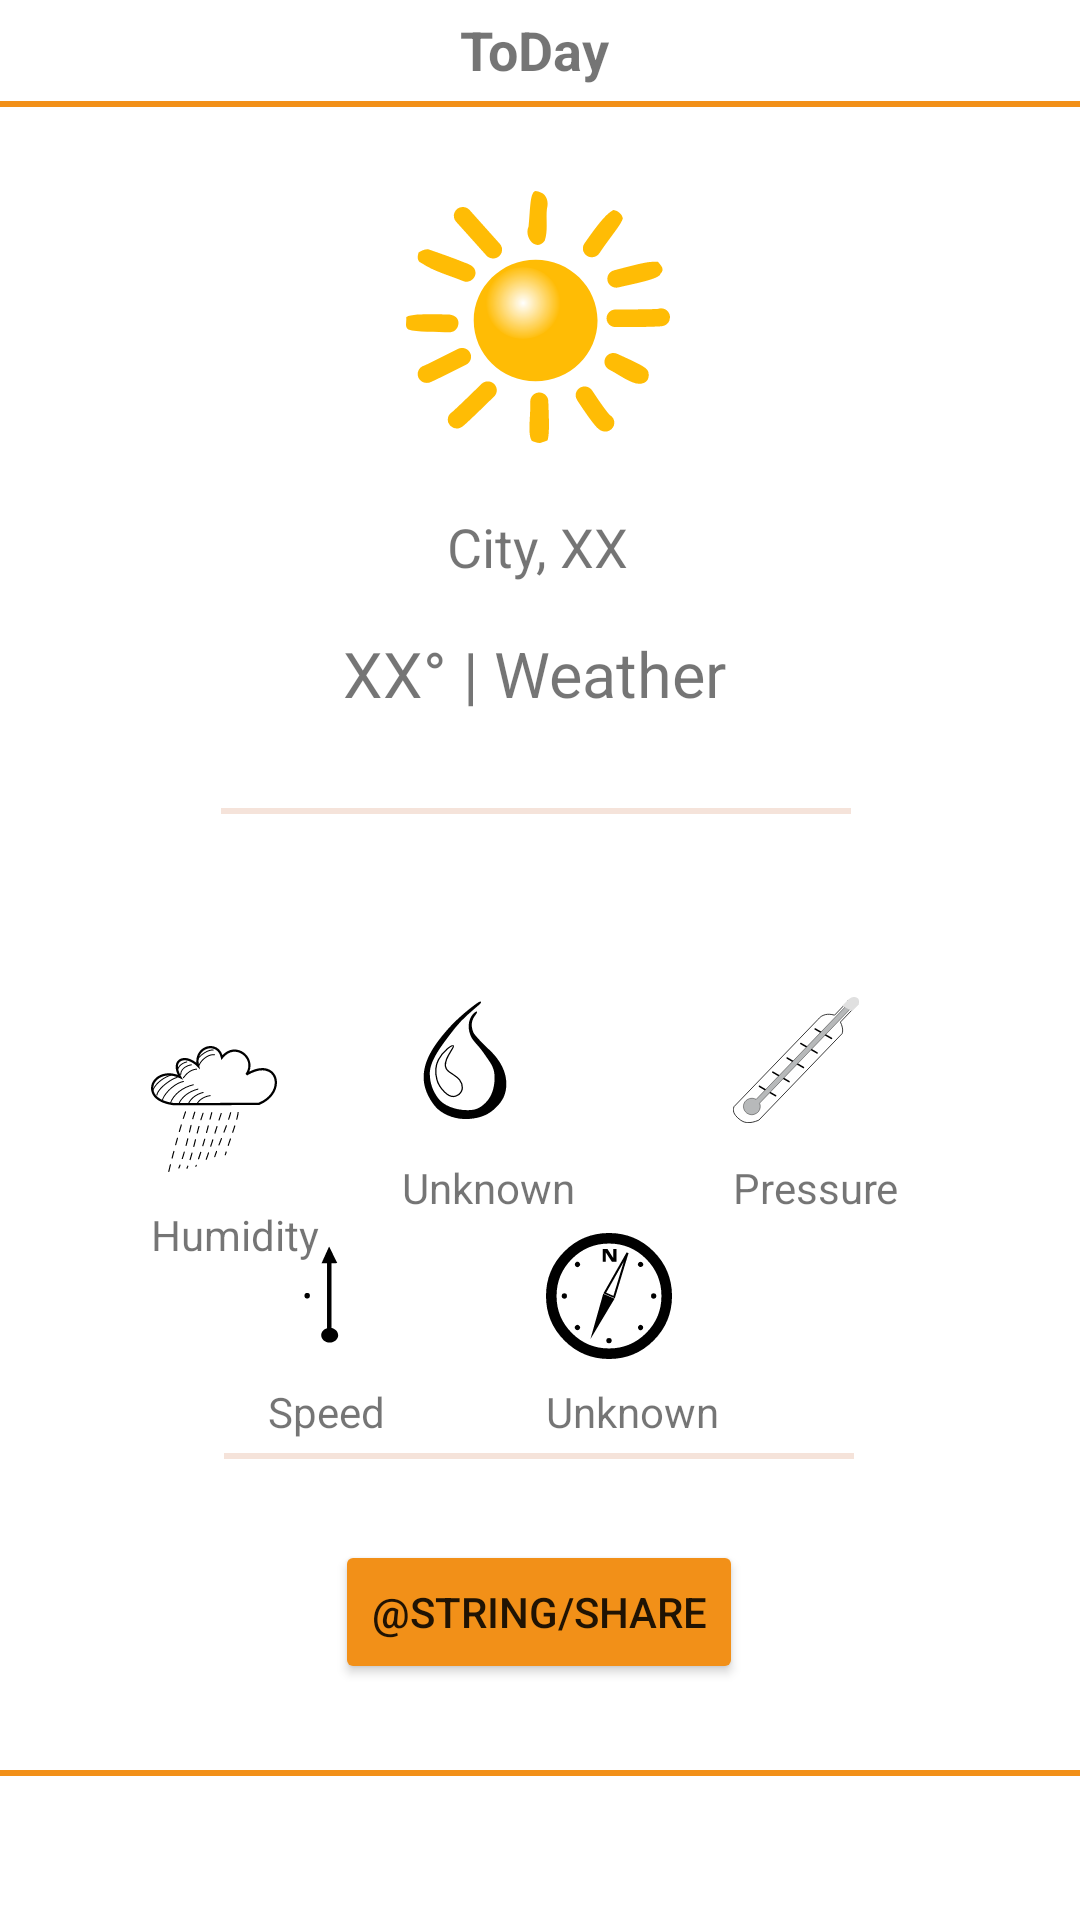

This screen was rendered from an Android layout file. Write that file and the resources it references.
<!-- AndroidManifest.xml: application theme Theme.TestInnowise -->
<!-- res/layout/fragment_home.xml -->
<?xml version="1.0" encoding="utf-8"?>
<androidx.constraintlayout.widget.ConstraintLayout xmlns:android="http://schemas.android.com/apk/res/android"
    xmlns:app="http://schemas.android.com/apk/res-auto"
    xmlns:tools="http://schemas.android.com/tools"
    android:layout_width="match_parent"
    android:layout_height="match_parent"
    tools:context=".Presenter.HomeFragment">

    <View
        android:id="@+id/view2"
        android:layout_width="match_parent"
        android:layout_height="2dp"
        android:background="#DB21B0"
        android:backgroundTint="#F29018"
        app:layout_constraintBottom_toBottomOf="parent"
        app:layout_constraintTop_toTopOf="parent"
        app:layout_constraintVertical_bias="0.053"
        tools:layout_editor_absoluteX="0dp" />

    <View
        android:id="@+id/view"
        android:layout_width="210dp"
        android:layout_height="2dp"
        android:background="#F5E3DA"
        app:layout_constraintBottom_toBottomOf="parent"
        app:layout_constraintEnd_toEndOf="@+id/weatherToDay"
        app:layout_constraintHorizontal_bias="0.497"
        app:layout_constraintStart_toStartOf="@+id/weatherToDay"
        app:layout_constraintTop_toBottomOf="@+id/weatherToDay"
        app:layout_constraintVertical_bias="0.077" />

    <View
        android:id="@+id/view3"
        android:layout_width="210dp"
        android:layout_height="2dp"
        android:background="#F5E3DA"
        app:layout_constraintBottom_toTopOf="@+id/view4"
        app:layout_constraintEnd_toEndOf="parent"
        app:layout_constraintHorizontal_bias="0.497"
        app:layout_constraintStart_toStartOf="parent"
        app:layout_constraintTop_toBottomOf="@+id/view"
        app:layout_constraintVertical_bias="0.673" />

    <View
        android:id="@+id/view4"
        android:layout_width="match_parent"
        android:layout_height="2dp"
        android:background="#DB21B0"
        android:backgroundTint="#F29018"
        app:layout_constraintBottom_toBottomOf="parent"
        app:layout_constraintTop_toTopOf="parent"
        app:layout_constraintVertical_bias="0.925"
        tools:layout_editor_absoluteX="-32dp" />

    <ImageView
        android:id="@+id/imageGl"
        android:layout_width="wrap_content"
        android:layout_height="wrap_content"
        android:layout_marginTop="28dp"
        app:layout_constraintEnd_toEndOf="parent"
        app:layout_constraintHorizontal_bias="0.498"
        app:layout_constraintStart_toStartOf="parent"
        app:layout_constraintTop_toBottomOf="@+id/view2"
        app:srcCompat="@drawable/ic_nicubunu_weather_symbols_sun" />

    <TextView
        android:id="@+id/toDay"
        android:layout_width="wrap_content"
        android:layout_height="wrap_content"
        android:text="@string/today"
        android:textSize="@dimen/text_size_normal"
        android:textStyle="bold"
        app:layout_constraintBottom_toBottomOf="parent"
        app:layout_constraintEnd_toEndOf="parent"
        app:layout_constraintHorizontal_bias="0.495"
        app:layout_constraintStart_toStartOf="parent"
        app:layout_constraintTop_toTopOf="parent"
        app:layout_constraintVertical_bias="0.007" />

    <TextView
        android:id="@+id/cityToDay"
        android:layout_width="wrap_content"
        android:layout_height="wrap_content"
        android:text="@string/city_to_day"
        android:textSize="@dimen/text_size_normal"
        app:layout_constraintBottom_toBottomOf="parent"
        app:layout_constraintEnd_toEndOf="@+id/imageGl"
        app:layout_constraintStart_toStartOf="@+id/imageGl"
        app:layout_constraintTop_toBottomOf="@+id/imageGl"
        app:layout_constraintVertical_bias="0.048" />

    <TextView
        android:id="@+id/weatherToDay"
        android:layout_width="wrap_content"
        android:layout_height="wrap_content"
        android:layout_marginTop="16dp"
        android:text="@string/weather_to_day"
        android:textSize="@dimen/text_size_big"
        app:layout_constraintEnd_toEndOf="@+id/cityToDay"
        app:layout_constraintHorizontal_bias="0.515"
        app:layout_constraintStart_toStartOf="@+id/cityToDay"
        app:layout_constraintTop_toBottomOf="@+id/cityToDay" />

    <ImageView
        android:id="@+id/imageHumidity"
        android:layout_width="wrap_content"
        android:layout_height="wrap_content"
        android:layout_marginTop="76dp"
        app:layout_constraintBottom_toTopOf="@+id/view3"

        app:layout_constraintEnd_toStartOf="@+id/imagePrecipitation"
        app:layout_constraintHorizontal_bias="0.548"
        app:layout_constraintStart_toStartOf="parent"
        app:layout_constraintTop_toBottomOf="@+id/view"
        app:layout_constraintVertical_bias="0.013"
        app:srcCompat="@drawable/ic_rainy_stick_figure_cloud" />

    <TextView
        android:id="@+id/textHumidity"
        android:layout_width="wrap_content"
        android:layout_height="wrap_content"
        android:layout_marginTop="8dp"
        android:text="@string/humidity"
        app:layout_constraintBottom_toTopOf="@+id/view3"
        app:layout_constraintEnd_toEndOf="@+id/imageHumidity"
        app:layout_constraintHorizontal_bias="0.0"
        app:layout_constraintStart_toStartOf="@+id/imageHumidity"
        app:layout_constraintTop_toBottomOf="@+id/imageHumidity"
        app:layout_constraintVertical_bias="0.051" />

    <ImageView
        android:id="@+id/imagePrecipitation"
        android:layout_width="wrap_content"
        android:layout_height="wrap_content"
        android:layout_marginEnd="184dp"
        app:layout_constraintBottom_toTopOf="@+id/view3"
        app:layout_constraintEnd_toEndOf="parent"
        app:layout_constraintTop_toBottomOf="@+id/view"
        app:layout_constraintVertical_bias="0.356"
        app:srcCompat="@drawable/ic_tropfen_lineart" />

    <TextView
        android:id="@+id/textPrecipitation"
        android:layout_width="wrap_content"
        android:layout_height="wrap_content"
        android:layout_marginTop="12dp"
        android:text="@string/precipitation"
        app:layout_constraintBottom_toTopOf="@+id/view3"
        app:layout_constraintEnd_toEndOf="@+id/imagePrecipitation"
        app:layout_constraintHorizontal_bias="0.0"
        app:layout_constraintStart_toStartOf="@+id/imagePrecipitation"
        app:layout_constraintTop_toBottomOf="@+id/imagePrecipitation"
        app:layout_constraintVertical_bias="0.0" />

    <ImageView
        android:id="@+id/imagePressure"
        android:layout_width="wrap_content"
        android:layout_height="wrap_content"
        app:layout_constraintBottom_toTopOf="@+id/view3"
        app:layout_constraintEnd_toEndOf="parent"
        app:layout_constraintHorizontal_bias="0.482"
        app:layout_constraintStart_toEndOf="@+id/imagePrecipitation"
        app:layout_constraintTop_toBottomOf="@+id/view"
        app:layout_constraintVertical_bias="0.356"
        app:srcCompat="@drawable/ic_thermometer_hot" />

    <TextView
        android:id="@+id/textPressure"
        android:layout_width="wrap_content"
        android:layout_height="wrap_content"
        android:layout_marginTop="12dp"
        android:text="@string/pressure"
        app:layout_constraintBottom_toTopOf="@+id/view3"
        app:layout_constraintEnd_toEndOf="@+id/imagePressure"
        app:layout_constraintHorizontal_bias="0.0"
        app:layout_constraintStart_toStartOf="@+id/imagePressure"
        app:layout_constraintTop_toBottomOf="@+id/imagePressure"
        app:layout_constraintVertical_bias="0.0" />

    <ImageView
        android:id="@+id/imageSpeed"
        android:layout_width="wrap_content"
        android:layout_height="wrap_content"
        app:layout_constraintBottom_toTopOf="@+id/view3"
        app:layout_constraintEnd_toStartOf="@+id/imageCompass"
        app:layout_constraintHorizontal_bias="0.639"
        app:layout_constraintStart_toStartOf="parent"
        app:layout_constraintTop_toBottomOf="@+id/view"
        app:layout_constraintVertical_bias="0.817"
        app:srcCompat="@drawable/ic_tsd_right_landmark" />

    <TextView
        android:id="@+id/textSpeed"
        android:layout_width="wrap_content"
        android:layout_height="wrap_content"
        android:layout_marginTop="8dp"
        android:text="@string/speed"
        app:layout_constraintBottom_toTopOf="@+id/view3"
        app:layout_constraintEnd_toEndOf="@+id/imageSpeed"
        app:layout_constraintHorizontal_bias="0.0"
        app:layout_constraintStart_toStartOf="@+id/imageSpeed"
        app:layout_constraintTop_toBottomOf="@+id/imageSpeed"
        app:layout_constraintVertical_bias="0.0" />

    <ImageView
        android:id="@+id/imageCompass"
        android:layout_width="wrap_content"
        android:layout_height="wrap_content"

        android:layout_marginEnd="136dp"
        app:layout_constraintBottom_toTopOf="@+id/view3"

        app:layout_constraintEnd_toEndOf="parent"
        app:layout_constraintTop_toBottomOf="@+id/view"

        app:layout_constraintVertical_bias="0.817"
        app:srcCompat="@drawable/ic_remigho_compass_01" />

    <TextView
        android:id="@+id/Compass"
        android:layout_width="wrap_content"
        android:layout_height="wrap_content"
        android:layout_marginTop="8dp"
        android:text="@string/compass"
        app:layout_constraintBottom_toTopOf="@+id/view3"
        app:layout_constraintEnd_toEndOf="@+id/imageCompass"
        app:layout_constraintHorizontal_bias="0.0"
        app:layout_constraintStart_toStartOf="@+id/imageCompass"
        app:layout_constraintTop_toBottomOf="@+id/imageCompass"
        app:layout_constraintVertical_bias="0.0" />

    <Button
        android:id="@+id/buttonShare"
        android:layout_width="wrap_content"
        android:layout_height="wrap_content"
        android:layout_marginBottom="24dp"
        android:text="@string/share"
        android:backgroundTint="#F29018"
        app:layout_constraintBottom_toTopOf="@+id/view4"
        app:layout_constraintEnd_toEndOf="@+id/view3"
        app:layout_constraintStart_toStartOf="@+id/view3"
        app:layout_constraintTop_toBottomOf="@+id/view3"
        app:layout_constraintVertical_bias="0.854" />
</androidx.constraintlayout.widget.ConstraintLayout>
<!-- resources referenced by this layout -->
<resources>
  <dimen name="text_size_big">21sp</dimen>
  <dimen name="text_size_normal">18sp</dimen>
  <!-- drawable ic_nicubunu_weather_symbols_sun: vector/xml drawable (drawable, 7006 chars, omitted) -->
  <!-- drawable ic_rainy_stick_figure_cloud: vector/xml drawable (drawable, 13155 chars, omitted) -->
  <!-- drawable ic_remigho_compass_01: vector/xml drawable (drawable, 2552 chars, omitted) -->
  <!-- drawable ic_thermometer_hot: vector/xml drawable (drawable, 3259 chars, omitted) -->
  <!-- drawable ic_tropfen_lineart: vector/xml drawable (drawable, 3149 chars, omitted) -->
  <!-- drawable ic_tsd_right_landmark (drawable) -->
  <vector xmlns:android="http://schemas.android.com/apk/res/android"
      android:width="42dp"
      android:height="42dp"
      android:viewportWidth="64"
      android:viewportHeight="64">
    <path
        android:pathData="m31.018,6.8854c-0.001,0.0002 -0.2707,0.1353 -0.0025,0.002l-3.8201,8.4717s1.7431,0.0148 3.2951,0.0165l1.8147,-0.0057c1.6084,-0.0131 2.9892,-0.0517 2.8921,-0.1476 -0.2251,-0.2223 -4.0682,-8.3599 -4.1794,-8.337l-0,0 0.0001,0.0001z"
        android:strokeWidth="0"
        android:fillColor="#000000"
        android:fillType="evenOdd"/>
    <path
        android:pathData="m29.98,15.176v33.23c-1.7127,0.4939 -2.9491,1.8939 -2.9491,3.5435 0,2.0621 1.9317,3.733 4.312,3.733s4.3097,-1.6709 4.3097,-3.733c0,-1.792 -1.4588,-3.291 -3.4026,-3.6525v-33.121h-2.27z"
        android:strokeWidth="0"
        android:fillColor="#000000"
        android:fillType="evenOdd"/>
    <path
        android:pathData="m21.2919,31.8496a1.4225,1.3794 89.9999,1 1,-2.7588 0,1.4225 1.3794,89.9999 1,1 2.7588,0z"
        android:strokeWidth="0"
        android:fillColor="#000000"
        android:fillType="evenOdd"/>
  </vector>
  <string name="city_to_day">City, XX</string>
  <string name="compass">Unknown</string>
  <string name="humidity">Humidity</string>
  <string name="precipitation">Unknown</string>
  <string name="pressure">Pressure</string>
  <string name="speed">Speed</string>
  <string name="today">ToDay</string>
  <string name="weather_to_day">XX° | Weather</string>
  <style name="Theme.TestInnowise" parent="Theme.MaterialComponents.Light.NoActionBar">
          
          <item name="colorPrimary">@color/purple_500</item>
          <item name="colorPrimaryVariant">@color/purple_700</item>
          <item name="colorOnPrimary">@color/white</item>
          
          <item name="colorSecondary">@color/teal_200</item>
          <item name="colorSecondaryVariant">@color/teal_700</item>
          <item name="colorOnSecondary">@color/black</item>
          
          <item name="android:statusBarColor" tools:targetApi="l">?attr/colorPrimaryVariant</item>
          
      </style>
  <!-- not gathered from this repository: default colours our renderer supplied (Android Studio template values) -->
  <color name="purple_500">#FF6200EE</color>
  <color name="purple_700">#FF3700B3</color>
  <color name="teal_200">#FF03DAC5</color>
  <color name="teal_700">#FF018786</color>
  <color name="black">#FF000000</color>
  <color name="white">#FFFFFFFF</color>
</resources>
